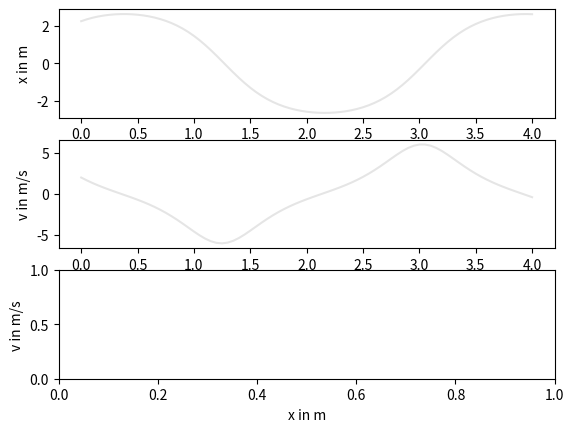

The matplotlib source for this figure: (Note: this script raises an exception after producing the figure.)
# -*- coding: utf-8 -*-
"""
Created on Wed Jan 25 22:00:41 2017

[redacted]
"""

# PROBLEM 1
#
# This problem involves two tasks. 
# First, modify the acceleration function 
# to compute the acceleration of the 
# pendulum depending on its position.
# 
# Second, introduce the initial conditions
# described in the video. We want the initial conditions
# to form an ellipse in phase space. The center of
# that ellipse is at x = 2 m and v = 0 m/s. Its semiaxis
# in x direction has a length of 0.25 m, its semiaxis
# in v direction has a length of 2 m/s.
#
# Third, execute the Symplectic Euler Method.
#
# Please note that the order in which you 
# generate your initial conditions matters
# for grading purposes.  Have your first 
# (x, v) coordinate pair be the right-most
# point on the green ellipse, and progress
# counter-clockwise from there.
#

import math
import numpy
import matplotlib
import seaborn as sns

h = 0.05 # s
g = 9.81 # m / s2
length = 1. # m

def acceleration(position):
     return(-g * math.sin(position / length))

def symplectic_euler(): 
    axes_x = matplotlib.pyplot.subplot(311)
    axes_x.set_ylabel('x in m')
    axes_v = matplotlib.pyplot.subplot(312)
    axes_v.set_ylabel('v in m/s')
    axes_v.set_xlabel('t in s')
    axes_phase_space = matplotlib.pyplot.subplot(313)
    axes_phase_space.set_xlabel('x in m')
    axes_phase_space.set_ylabel('v in m/s')
    num_steps = 80
    x = numpy.zeros(num_steps + 1) # m around circumference
    v = numpy.zeros(num_steps + 1) # m / s
    colors = [(0, 'g'), (3, 'c'), (10, 'b'), (30, 'm'), (79, 'r')]
    times = h * numpy.arange(num_steps + 1)

    num_initial_conditions = 50

    for i in range(num_initial_conditions):
        # Your code here
        #Set the initial conditions as a function of phi
        phi = 2 * math.pi * i / num_initial_conditions
        x[0] = 2 + 0.25 * math.cos(phi)
        v[0] = 2+ 0.25 * math.sin(phi)
        
        #symplectic euler:
        for step in range(num_steps):
            x[step+1] = x[step] + h * v[step]
            v[step+1] = v[step] + h * acceleration(x[step+1])
        
        # Don't worry about this part of the function. It's just for making 
        # the plot look a bit nicer.
        axes_x.plot(times, x, c = 'k', alpha = 0.1)
        axes_v.plot(times, v, c = 'k', alpha = 0.1)        
        for step, color in colors:
            matplotlib.pyplot.hold(True)
            axes_x.scatter(times[step], x[step], c = color, edgecolors = 'none')
            axes_v.scatter(times[step], v[step], c = color, edgecolors = 'none')        
            axes_phase_space.scatter(x[step], v[step], c = color, edgecolors = 'none', s = 4)

    return(x, v)

symplectic_euler()